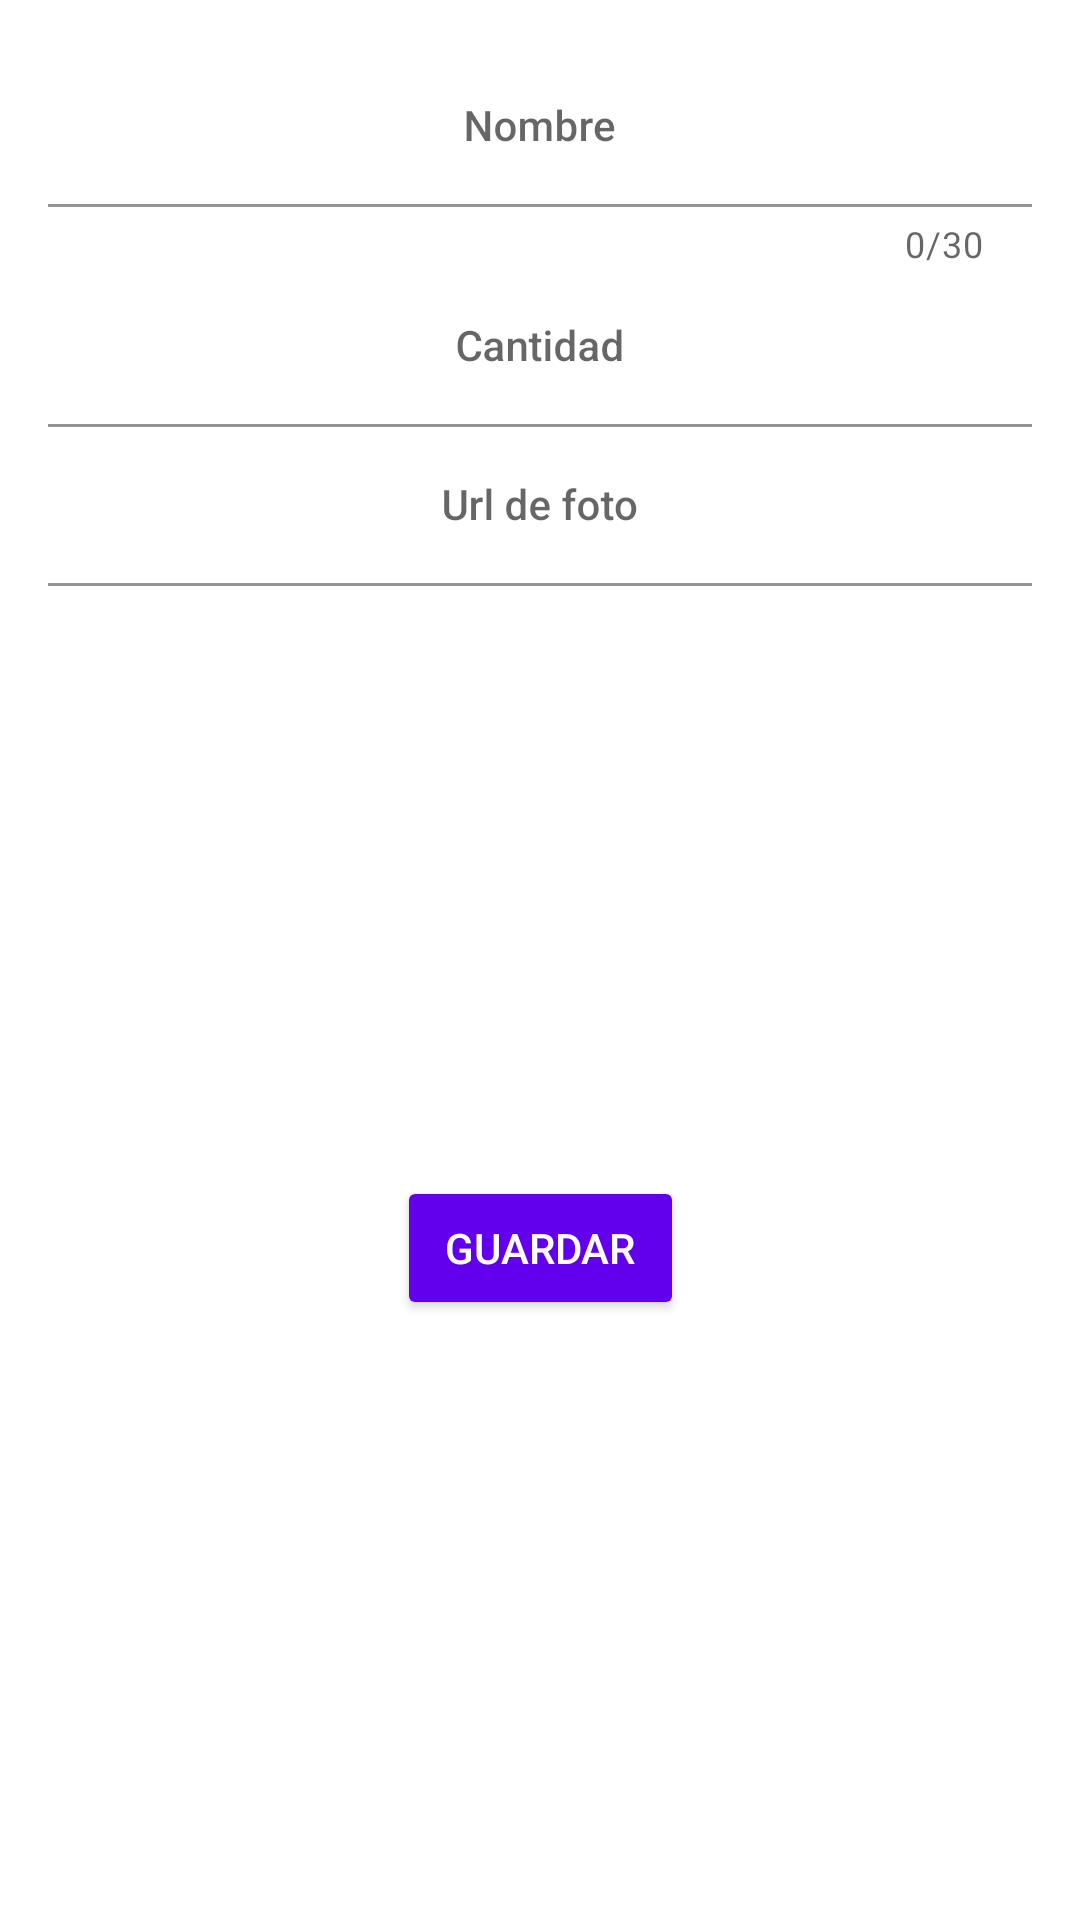

This screen was rendered from an Android layout file. Write that file and the resources it references.
<!-- AndroidManifest.xml: application theme Theme.Inventary -->
<!-- res/layout/fragment_detail.xml -->
<?xml version="1.0" encoding="utf-8"?>
<androidx.constraintlayout.widget.ConstraintLayout xmlns:android="http://schemas.android.com/apk/res/android"
    xmlns:app="http://schemas.android.com/apk/res-auto"
    xmlns:tools="http://schemas.android.com/tools"
    android:id="@+id/contentMain"
    android:layout_width="match_parent"
    android:layout_height="match_parent"
    android:background="@android:color/white"
    android:padding="@dimen/add_padding_main"
    android:focusable="true"
    android:clickable="true"
    tools:context=".detailModule.view.DetailFragment">

    <com.google.android.material.textfield.TextInputLayout
        android:id="@+id/tilName"
        android:layout_width="0dp"
        android:layout_height="wrap_content"
        app:counterEnabled="true"
        app:counterMaxLength="@integer/addProduct_max_lenght"
        app:layout_constraintEnd_toEndOf="parent"
        app:layout_constraintStart_toStartOf="parent"
        app:layout_constraintTop_toTopOf="parent">

        <EditText
            android:id="@+id/etName"
            style="@style/Widget.AppCompat.Button.Borderless.Colored"
            android:layout_width="match_parent"
            android:layout_height="wrap_content"
            android:hint="@string/add_product_hint_name"
            android:imeOptions="actionNext"
            android:inputType="textPersonName|textCapSentences"
            android:maxLength="@integer/addProduct_max_name"
            android:nextFocusForward="@id/etQuantity" />
    </com.google.android.material.textfield.TextInputLayout>

    <com.google.android.material.textfield.TextInputLayout
        android:id="@+id/tilQuantify"
        android:layout_width="0dp"
        android:layout_height="wrap_content"
        app:layout_constraintEnd_toEndOf="parent"
        app:layout_constraintStart_toStartOf="parent"
        app:layout_constraintTop_toBottomOf="@id/tilName">

        <EditText
            android:id="@+id/etQuantity"
            style="@style/Widget.AppCompat.Button.Borderless.Colored"
            android:layout_width="match_parent"
            android:layout_height="wrap_content"
            android:hint="@string/add_product_hint_quantity"
            android:imeOptions="actionNext"
            android:inputType="number"
            android:nextFocusForward="@id/etPhotoUrl" />
    </com.google.android.material.textfield.TextInputLayout>

    <com.google.android.material.textfield.TextInputLayout
        android:id="@+id/tilphotoUrl"
        android:layout_width="0dp"
        android:layout_height="wrap_content"
        app:layout_constraintEnd_toEndOf="parent"
        app:layout_constraintStart_toStartOf="parent"
        app:layout_constraintTop_toBottomOf="@+id/tilQuantify">

        <EditText
            android:id="@+id/etPhotoUrl"
            style="@style/Widget.AppCompat.Button.Borderless.Colored"
            android:layout_width="match_parent"
            android:layout_height="wrap_content"
            android:hint="@string/add_product_hint_photoUrl"
            android:imeOptions="actionDone"
            android:inputType="textUri"
            android:maxLines="@integer/addProduct_max_line" />
    </com.google.android.material.textfield.TextInputLayout>

    <androidx.appcompat.widget.AppCompatImageView
        android:id="@+id/imgPhoto"
        android:layout_width="0dp"
        android:layout_height="0dp"
        app:layout_constraintDimensionRatio="H,5:3"
        app:layout_constraintEnd_toEndOf="parent"
        app:layout_constraintStart_toStartOf="parent"
        app:layout_constraintTop_toBottomOf="@id/tilphotoUrl" />

    <Button
        android:id="@+id/btnSave"
        style="@style/Widget.AppCompat.Button.Colored"
        android:layout_width="wrap_content"
        android:layout_height="wrap_content"
        android:minWidth="@dimen/md_btn_minWidth"
        android:text="@string/detailProduct_btnSave"
        app:layout_constraintEnd_toEndOf="parent"
        app:layout_constraintStart_toStartOf="parent"
        app:layout_constraintTop_toBottomOf="@id/imgPhoto" />

    <ProgressBar
        android:id="@+id/progressBar"
        android:layout_width="wrap_content"
        android:layout_height="wrap_content"
        android:visibility="gone"
        app:layout_constraintBottom_toBottomOf="parent"
        app:layout_constraintEnd_toEndOf="parent"
        app:layout_constraintStart_toStartOf="parent"
        app:layout_constraintTop_toTopOf="parent" />

</androidx.constraintlayout.widget.ConstraintLayout>
<!-- resources referenced by this layout -->
<resources>
  <dimen name="add_padding_main">16dp</dimen>
  <dimen name="md_btn_minWidth">88dp</dimen>
  <integer name="addProduct_max_lenght">30</integer>
  <integer name="addProduct_max_line">1</integer>
  <integer name="addProduct_max_name">30</integer>
  <string name="add_product_hint_name">Nombre</string>
  <string name="add_product_hint_photoUrl">Url de foto</string>
  <string name="add_product_hint_quantity">Cantidad</string>
  <string name="detailProduct_btnSave">Guardar</string>
  <style name="Theme.Inventary" parent="Theme.MaterialComponents.DayNight.DarkActionBar">
          
          <item name="colorPrimary">@color/purple_500</item>
          <item name="colorPrimaryVariant">@color/purple_700</item>
          <item name="colorOnPrimary">@color/white</item>
          
          <item name="colorSecondary">@color/teal_200</item>
          <item name="colorSecondaryVariant">@color/teal_700</item>
          <item name="colorOnSecondary">@color/black</item>
          
          <item name="android:statusBarColor" tools:targetApi="l">?attr/colorPrimaryVariant</item>
          
      </style>
  <!-- not gathered from this repository: default colours our renderer supplied (Android Studio template values) -->
  <color name="purple_500">#FF6200EE</color>
  <color name="purple_700">#FF3700B3</color>
  <color name="teal_200">#FF03DAC5</color>
  <color name="teal_700">#FF018786</color>
  <color name="black">#FF000000</color>
  <color name="white">#FFFFFFFF</color>
</resources>
